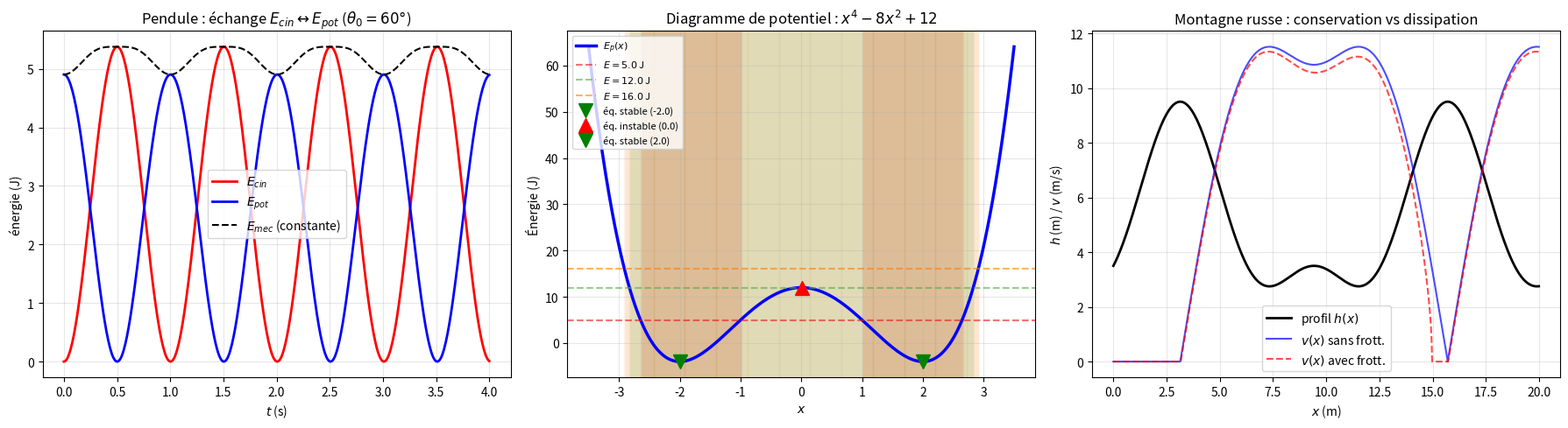

Write the Python code that produced this figure.
"""
conservation.py
===============

Conservation de l'énergie mécanique et diagrammes de potentiel.

Couvre :
    - E_mec = E_cin + E_pot = constante (si forces conservatives)
    - Diagramme E_pot(x) : analyse qualitative du mouvement
    - Points d'équilibre : stable (minimum), instable (maximum)
    - Pendule : échange E_cin ↔ E_pot
    - Montagne russe : hauteur minimale pour passer un looping
    - Perte d'énergie par frottement

Auteur : Emmanuel Nanan — TH Nürnberg, AMP
"""

from __future__ import annotations

from typing import Callable

import numpy as np
import matplotlib.pyplot as plt


G = 9.81


# ======================================================================
#  1. Conservation
# ======================================================================

def energie_mecanique(m: float, v: float, h: float, g: float = G) -> dict:
    """E_mec = E_cin + E_pot."""
    Ecin = 0.5 * m * v**2
    Epot = m * g * h
    return {"E_cin": Ecin, "E_pot": Epot, "E_mec": Ecin + Epot}


def vitesse_depuis_hauteur(h_depart: float, h: float, v0: float = 0, g: float = G) -> float:
    """v = √(v₀² + 2g(h_depart - h)). Conservation E_mec."""
    v2 = v0**2 + 2 * g * (h_depart - h)
    return np.sqrt(max(v2, 0))


# ======================================================================
#  2. Diagramme de potentiel
# ======================================================================

def analyser_potentiel(
    Ep: Callable, x_range: tuple[float, float], E_total: float, n_points: int = 1000,
) -> dict:
    """
    Analyse qualitative du mouvement dans un potentiel Ep(x).
    Avec E_total fixée, le mouvement est possible là où Ep(x) ≤ E_total.
    """
    x = np.linspace(*x_range, n_points)
    Ep_vals = np.array([Ep(xi) for xi in x])

    # Points de rebroussement : Ep(x) = E_total
    accessible = Ep_vals <= E_total

    # Équilibres : Ep'(x) = 0
    dEp = np.gradient(Ep_vals, x)
    d2Ep = np.gradient(dEp, x)

    equilibres = []
    for i in range(1, len(dEp) - 1):
        if dEp[i-1] * dEp[i] < 0:
            x_eq = x[i]
            if d2Ep[i] > 0:
                equilibres.append((x_eq, "stable"))
            else:
                equilibres.append((x_eq, "instable"))

    return {
        "x": x,
        "Ep": Ep_vals,
        "accessible": accessible,
        "equilibres": equilibres,
    }


def tracer_diagramme_potentiel(
    Ep: Callable, x_range: tuple[float, float],
    E_totals: list[float], nom: str = "E_p(x)",
    ax: plt.Axes | None = None,
) -> plt.Axes:
    if ax is None:
        _, ax = plt.subplots(figsize=(9, 6))

    x = np.linspace(*x_range, 500)
    Ep_vals = [Ep(xi) for xi in x]
    ax.plot(x, Ep_vals, "b-", linewidth=2.5, label="$E_p(x)$")

    colors = plt.cm.Set1(np.linspace(0, 0.5, len(E_totals)))
    for E, c in zip(E_totals, colors):
        ax.axhline(E, color=c, linestyle="--", alpha=0.6, label=f"$E = {E:.1f}$ J")
        # Zone accessible
        accessible = [ep <= E + 0.01 for ep in Ep_vals]
        for i in range(len(x)-1):
            if accessible[i]:
                ax.axvspan(x[i], x[i+1], alpha=0.05, color=c)

    # Équilibres
    analyse = analyser_potentiel(Ep, x_range, max(E_totals))
    for x_eq, typ in analyse["equilibres"]:
        marker = "v" if typ == "stable" else "^"
        color = "green" if typ == "stable" else "red"
        ax.plot(x_eq, Ep(x_eq), marker, color=color, markersize=12,
                label=f"éq. {typ} ({x_eq:.1f})")

    ax.set_xlabel("$x$"); ax.set_ylabel("Énergie (J)")
    ax.set_title(f"Diagramme de potentiel : ${nom}$")
    ax.legend(fontsize=8); ax.grid(True, alpha=0.3)
    return ax


# ======================================================================
#  3. Applications
# ======================================================================

def pendule_conservation(m: float, L: float, theta0: float) -> dict:
    """Pendule : échange E_cin ↔ E_pot."""
    h_max = L * (1 - np.cos(theta0))
    v_max = np.sqrt(2 * G * h_max)
    E_mec = m * G * h_max
    return {"h_max": h_max, "v_max": v_max, "E_mec": E_mec}


def looping_hauteur_min(R: float) -> float:
    """
    Hauteur minimale pour passer un looping de rayon R.
    Au sommet : mg = mv²/R → v² = gR (minimum).
    Conservation : mgh = mg(2R) + ½m(gR) → h = 5R/2.
    """
    return 2.5 * R


def montagne_russe(
    profil_h: Callable, m: float, v0: float, mu: float = 0,
    x_range: tuple = (0, 20), h: float = 0.01,
) -> tuple[np.ndarray, np.ndarray, np.ndarray]:
    """Simule un chariot sur un profil h(x) avec frottement optionnel."""
    x_vals = np.arange(x_range[0], x_range[1], h)
    v = np.zeros_like(x_vals)
    E = np.zeros_like(x_vals)
    v[0] = v0
    h0 = profil_h(x_vals[0])

    for i in range(1, len(x_vals)):
        dh = profil_h(x_vals[i]) - profil_h(x_vals[i-1])
        dx = h
        # Conservation (avec frottement)
        v2 = v[i-1]**2 - 2*G*dh - 2*mu*G*dx
        v[i] = np.sqrt(max(v2, 0))
        E[i] = 0.5*m*v[i]**2 + m*G*profil_h(x_vals[i])

    return x_vals, v, E


# ======================================================================
#  4. Tracés
# ======================================================================

def tracer_pendule_energie(ax: plt.Axes | None = None) -> plt.Axes:
    if ax is None:
        _, ax = plt.subplots(figsize=(8, 5))

    m, L = 1, 1
    theta0 = np.pi/3
    t = np.linspace(0, 4, 500)
    omega0 = np.sqrt(G/L)
    theta = theta0 * np.cos(omega0 * t)

    h = L * (1 - np.cos(theta))
    v = L * omega0 * theta0 * np.abs(np.sin(omega0 * t))

    Ecin = 0.5 * m * (L*omega0*theta0*np.sin(omega0*t))**2
    Epot = m * G * h
    Emec = Ecin + Epot

    ax.plot(t, Ecin, "r-", linewidth=2, label="$E_{cin}$")
    ax.plot(t, Epot, "b-", linewidth=2, label="$E_{pot}$")
    ax.plot(t, Emec, "k--", linewidth=1.5, label="$E_{mec}$ (constante)")

    ax.set_xlabel("$t$ (s)"); ax.set_ylabel("énergie (J)")
    ax.set_title(f"Pendule : échange $E_{{cin}} \\leftrightarrow E_{{pot}}$ ($\\theta_0 = {np.degrees(theta0):.0f}°$)")
    ax.legend(); ax.grid(True, alpha=0.3)
    return ax


def tracer_montagne_russe(ax: plt.Axes | None = None) -> plt.Axes:
    if ax is None:
        _, ax = plt.subplots(figsize=(10, 5))

    profil = lambda x: 5 + 3*np.sin(x/2) - 1.5*np.cos(x)
    x, v, E = montagne_russe(profil, 1, 0, mu=0, x_range=(0, 20))
    x_f, v_f, E_f = montagne_russe(profil, 1, 0, mu=0.05, x_range=(0, 20))

    ax.plot(x, [profil(xi) for xi in x], "k-", linewidth=2, label="profil $h(x)$")
    ax.plot(x, v, "b-", linewidth=1.5, alpha=0.7, label="$v(x)$ sans frott.")
    ax.plot(x_f, v_f, "r--", linewidth=1.5, alpha=0.7, label="$v(x)$ avec frott.")

    ax.set_xlabel("$x$ (m)"); ax.set_ylabel("$h$ (m) / $v$ (m/s)")
    ax.set_title("Montagne russe : conservation vs dissipation")
    ax.legend(); ax.grid(True, alpha=0.3)
    return ax


if __name__ == "__main__":
    print("=== Conservation de l'énergie ===\n")
    m = 2  # kg
    for h in [0, 5, 10]:
        v = vitesse_depuis_hauteur(10, h)
        e = energie_mecanique(m, v, h)
        print(f"  h={h:>2}m : v={v:.2f} m/s, E_cin={e['E_cin']:.1f}, "
              f"E_pot={e['E_pot']:.1f}, E_mec={e['E_mec']:.1f} J")

    print(f"\n=== Pendule (m=1, L=1, θ₀=60°) ===\n")
    r = pendule_conservation(1, 1, np.pi/3)
    print(f"  h_max = {r['h_max']:.4f} m")
    print(f"  v_max = {r['v_max']:.4f} m/s (en bas)")
    print(f"  E_mec = {r['E_mec']:.4f} J")

    print(f"\n=== Looping ===\n")
    for R in [1, 5, 10]:
        h_min = looping_hauteur_min(R)
        print(f"  R = {R}m : h_min = {h_min:.1f}m = 5R/2")

    print(f"\n=== Diagramme de potentiel ===\n")
    Ep = lambda x: x**4 - 8*x**2 + 12
    analyse = analyser_potentiel(Ep, (-3.5, 3.5), 20)
    for x_eq, typ in analyse["equilibres"]:
        print(f"  x = {x_eq:.2f} : équilibre {typ}, Ep = {Ep(x_eq):.2f}")

    fig, axes = plt.subplots(1, 3, figsize=(18, 5))
    tracer_pendule_energie(ax=axes[0])
    tracer_diagramme_potentiel(
        Ep, (-3.5, 3.5), [5, 12, 16], "x^4 - 8x^2 + 12", ax=axes[1])
    tracer_montagne_russe(ax=axes[2])
    plt.tight_layout()
    plt.savefig("conservation_demo.png", dpi=120)
    print("\nFigure sauvegardée.")
